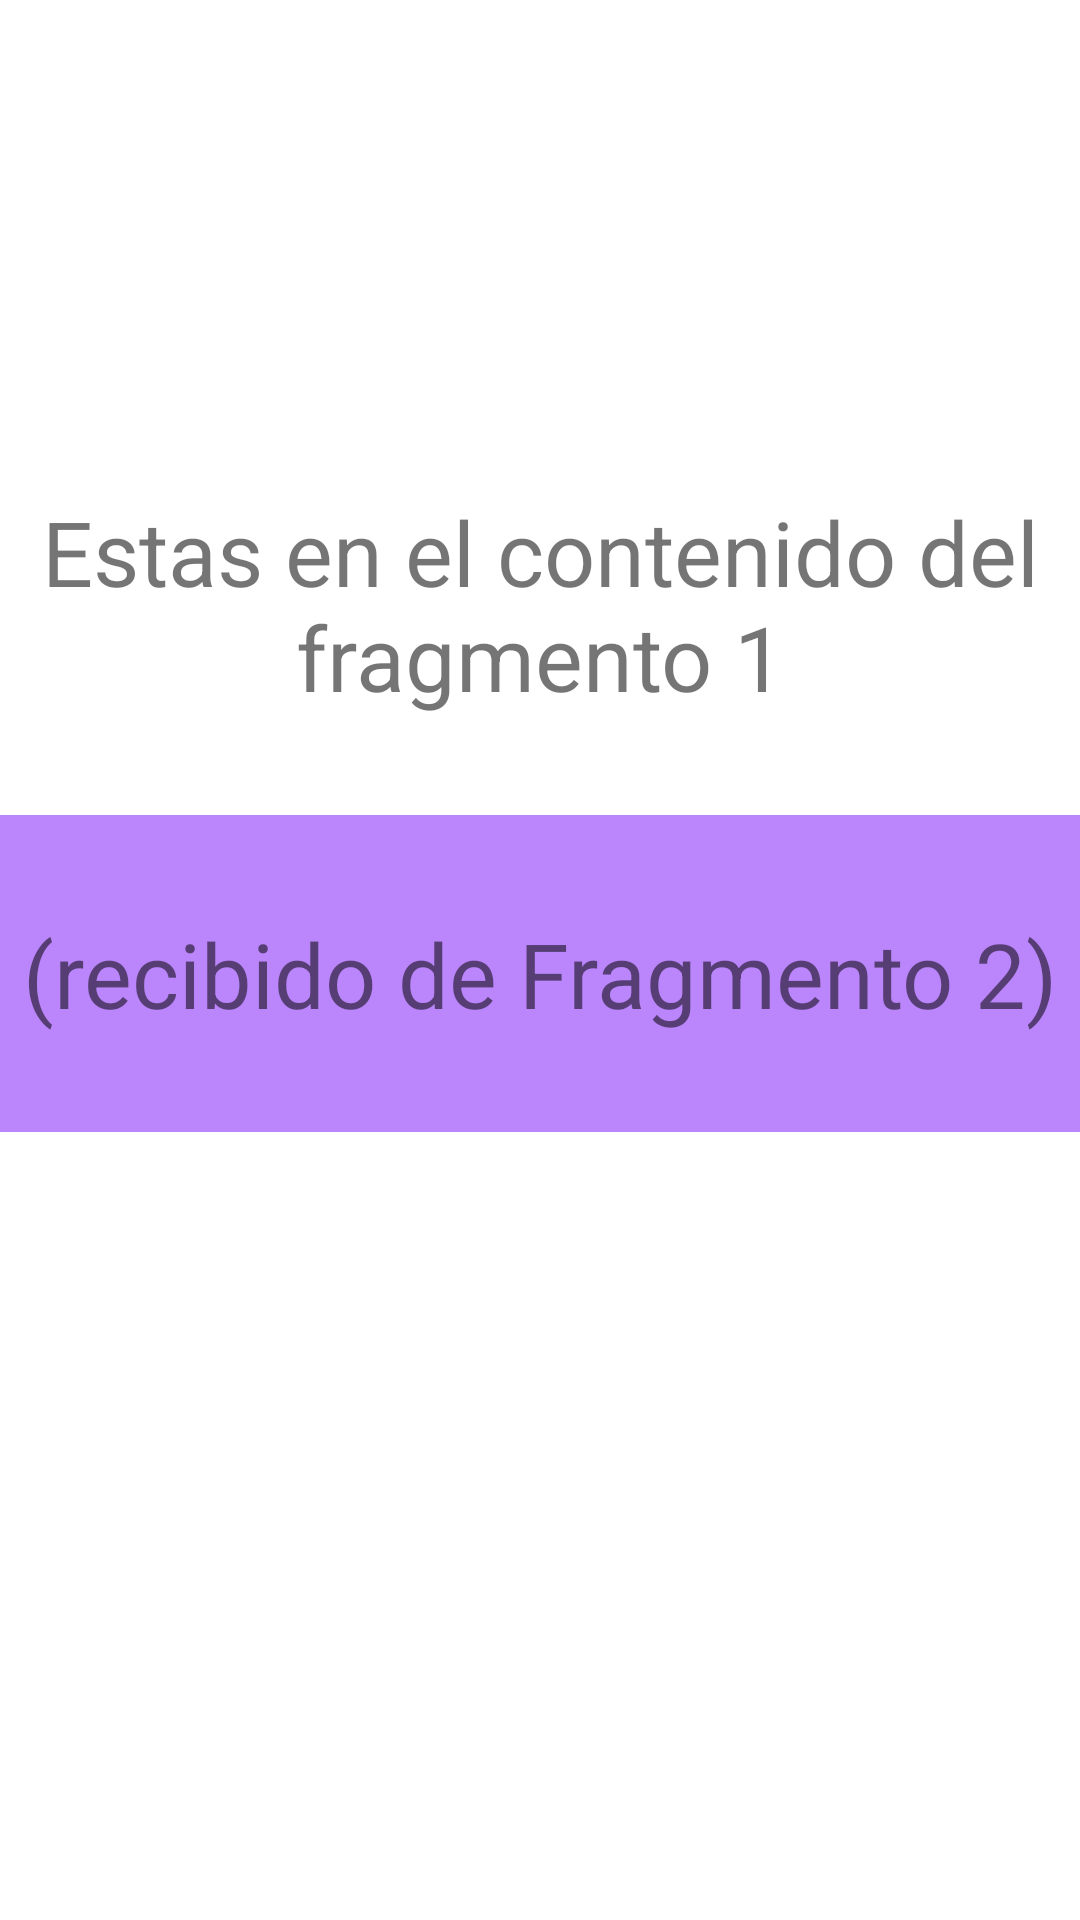

This screen was rendered from an Android layout file. Write that file and the resources it references.
<!-- AndroidManifest.xml: application theme Theme.UsoFragmentosV4 -->
<!-- res/layout/fragment_fragmento1.xml -->
<?xml version="1.0" encoding="utf-8"?>
<LinearLayout xmlns:android="http://schemas.android.com/apk/res/android"
    xmlns:app="http://schemas.android.com/apk/res-auto"
    xmlns:tools="http://schemas.android.com/tools"
    android:layout_width="match_parent"
    android:layout_height="match_parent"
    android:orientation="vertical"
    android:weightSum="4"
    tools:context=".ui.main.Fragmento1">

    <ImageView
        android:id="@+id/imageView"
        android:layout_width="match_parent"
        android:layout_height="wrap_content"
        android:layout_weight="1"
        android:src="@drawable/ic_launcher_background" />

    <TextView
        android:id="@+id/textView2"
        android:layout_width="match_parent"
        android:layout_height="wrap_content"
        android:layout_weight="0.5"
        android:textSize="30dp"
        android:gravity="center"
        android:text="Estas en el contenido del fragmento 1" />

    <TextView
        android:id="@+id/lblRecibido"
        android:layout_width="match_parent"
        android:layout_height="wrap_content"
        android:layout_weight="0.5"
        android:gravity="center"
        android:textSize="30dp"
        android:background="@color/teal_200"
        android:text="(recibido de Fragmento 2)" />

</LinearLayout>
<!-- resources referenced by this layout -->
<resources>
  <color name="teal_200">#FFBB86FC</color>
  <style name="Theme.UsoFragmentosV4" parent="Theme.MaterialComponents.DayNight.DarkActionBar">
          
          <item name="colorPrimary">@color/purple_500</item>
          <item name="colorPrimaryVariant">@color/purple_700</item>
          <item name="colorOnPrimary">@color/white</item>
          
          <item name="colorSecondary">@color/teal_200</item>
          <item name="colorSecondaryVariant">@color/teal_700</item>
          <item name="colorOnSecondary">@color/black</item>
          
          <item name="android:statusBarColor" tools:targetApi="l">?attr/colorPrimaryVariant</item>
          
      </style>
  <color name="purple_500">#BE45496D</color>
  <color name="purple_700">#CE051D5C</color>
  <color name="white">#FFFFFFFF</color>
  <color name="teal_700">#FFBB86FC</color>
  <color name="black">#FF000000</color>
</resources>
